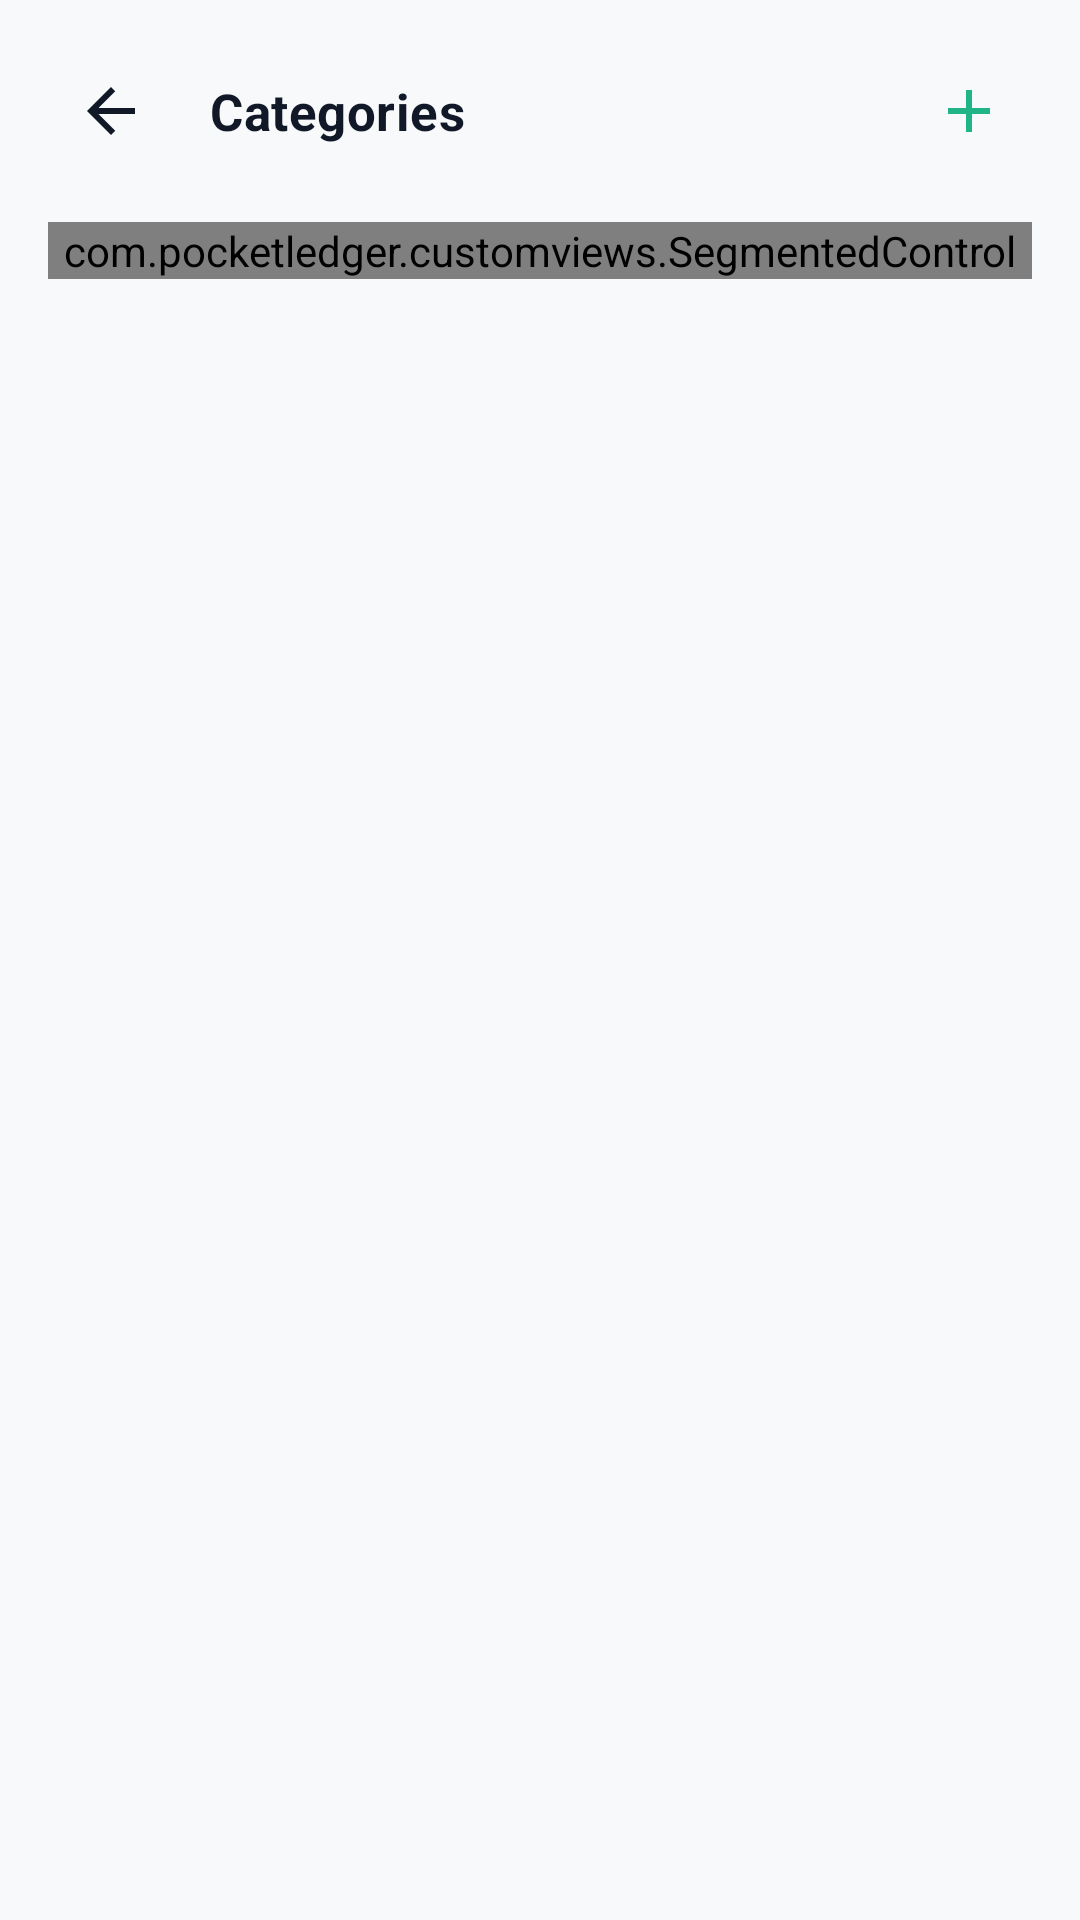

Reconstruct the res/layout file that produces this screen, plus the resources it refers to.
<!-- AndroidManifest.xml: application theme Theme.PocketLedger -->
<!-- res/layout/activity_categories.xml -->
<?xml version="1.0" encoding="utf-8"?>
<LinearLayout xmlns:android="http://schemas.android.com/apk/res/android"
    xmlns:app="http://schemas.android.com/apk/res-auto"
    android:layout_width="match_parent"
    android:layout_height="match_parent"
    android:background="@color/background"
    android:orientation="vertical">

    <LinearLayout
        android:layout_width="match_parent"
        android:layout_height="wrap_content"
        android:gravity="center_vertical"
        android:orientation="horizontal"
        android:padding="@dimen/screen_padding">

        <ImageButton
            android:id="@+id/backButton"
            android:layout_width="@dimen/list_icon_size"
            android:layout_height="@dimen/list_icon_size"
            android:background="@drawable/bg_toolbar_icon"
            android:contentDescription="@string/content_description_back"
            android:padding="@dimen/list_icon_padding"
            android:src="@drawable/ic_arrow_back"
            app:tint="@color/text_primary" />

        <TextView
            android:layout_width="0dp"
            android:layout_height="wrap_content"
            android:layout_marginStart="@dimen/space_12"
            android:layout_weight="1"
            android:text="@string/categories"
            android:textAppearance="@style/TextAppearance.PocketLedger.Section" />

        <ImageButton
            android:id="@+id/addCategoryButton"
            android:layout_width="@dimen/list_icon_size"
            android:layout_height="@dimen/list_icon_size"
            android:background="@drawable/bg_toolbar_icon"
            android:contentDescription="@string/new_category"
            android:padding="@dimen/list_icon_padding"
            android:src="@drawable/ic_add"
            app:tint="@color/accent" />
    </LinearLayout>

    <LinearLayout
        android:layout_width="match_parent"
        android:layout_height="0dp"
        android:layout_weight="1"
        android:orientation="vertical"
        android:paddingHorizontal="@dimen/screen_padding">

        <com.pocketledger.customviews.SegmentedControl
            android:id="@+id/categoryFilter"
            android:layout_width="match_parent"
            android:layout_height="wrap_content" />

        <androidx.recyclerview.widget.RecyclerView
            android:id="@+id/categoriesList"
            android:layout_width="match_parent"
            android:layout_height="0dp"
            android:layout_marginTop="@dimen/space_10"
            android:layout_weight="1"
            android:clipToPadding="false"
            android:paddingBottom="@dimen/space_20" />

        <TextView
            android:id="@+id/categoriesEmpty"
            android:layout_width="match_parent"
            android:layout_height="0dp"
            android:layout_weight="1"
            android:gravity="center"
            android:text="@string/no_categories"
            android:textAppearance="@style/TextAppearance.PocketLedger.Caption"
            android:visibility="gone" />
    </LinearLayout>
</LinearLayout>
<!-- resources referenced by this layout -->
<resources>
  <color name="accent">#20B486</color>
  <color name="background">#F8F9FA</color>
  <color name="text_primary">#111827</color>
  <dimen name="list_icon_padding">10dp</dimen>
  <dimen name="list_icon_size">42dp</dimen>
  <dimen name="screen_padding">16dp</dimen>
  <dimen name="space_10">10dp</dimen>
  <dimen name="space_12">12dp</dimen>
  <dimen name="space_20">20dp</dimen>
  <!-- drawable ic_add (drawable) -->
  <vector xmlns:android="http://schemas.android.com/apk/res/android"
      android:width="24dp" android:height="24dp" android:viewportWidth="24" android:viewportHeight="24">
      <path android:fillColor="@color/text_primary" android:pathData="M19,13h-6v6h-2v-6H5v-2h6V5h2v6h6v2z" />
  </vector>
  <string name="categories">Categories</string>
  <string name="content_description_back">Back</string>
  <string name="new_category">New category</string>
  <string name="no_categories">No categories</string>
  <style name="TextAppearance.PocketLedger.Caption" parent="TextAppearance.MaterialComponents.Caption">
          <item name="android:textSize">@dimen/text_caption</item>
          <item name="android:textColor">@color/text_secondary</item>
          <item name="android:fontFamily">sans-serif</item>
      </style>
  <style name="TextAppearance.PocketLedger.Section" parent="TextAppearance.MaterialComponents.Subtitle1">
          <item name="android:textSize">@dimen/text_section</item>
          <item name="android:textStyle">bold</item>
          <item name="android:textColor">@color/text_primary</item>
          <item name="android:fontFamily">sans-serif</item>
      </style>
  <dimen name="text_caption">12sp</dimen>
  <color name="text_secondary">#6B7280</color>
  <dimen name="text_section">17sp</dimen>
  <color name="primary_green">#20B486</color>
  <color name="primary_green_dark">#103B32</color>
  <color name="white">#FFFFFF</color>
  <color name="surface">#FFFFFF</color>
  <color name="expense">#F16F68</color>
  <color name="text_tertiary">#9CA3AF</color>
  <color name="nav_background">#FFFFFF</color>
  <style name="ThemeOverlay.PocketLedger.BottomSheet" parent="ThemeOverlay.MaterialComponents.BottomSheetDialog">
          <item name="bottomSheetStyle">@style/Widget.PocketLedger.BottomSheet</item>
          <item name="colorSurface">@color/surface</item>
      </style>
  <style name="Widget.PocketLedger.Snackbar" parent="Widget.MaterialComponents.Snackbar">
          <item name="backgroundTint">@color/surface_elevated</item>
          <item name="android:textColor">@color/text_primary</item>
      </style>
  <style name="Widget.PocketLedger.Snackbar.TextView" parent="Widget.MaterialComponents.Snackbar.TextView">
          <item name="android:textColor">@color/text_primary</item>
      </style>
  <style name="Widget.PocketLedger.DialogButton" parent="Widget.MaterialComponents.Button.TextButton.Dialog">
          <item name="android:textColor">@color/primary_green</item>
          <item name="android:textAllCaps">false</item>
          <item name="android:textStyle">bold</item>
      </style>
  <style name="ShapeAppearanceOverlay.PocketLedger.Dialog" parent="">
          <item name="cornerFamily">rounded</item>
          <item name="cornerSize">24dp</item>
      </style>
  <style name="Widget.PocketLedger.BottomSheet" parent="Widget.MaterialComponents.BottomSheet.Modal">
          <item name="backgroundTint">@color/surface</item>
          <item name="shapeAppearanceOverlay">@style/ShapeAppearanceOverlay.PocketLedger.BottomSheet</item>
      </style>
  <color name="surface_elevated">#F0F2F5</color>
  <style name="ShapeAppearanceOverlay.PocketLedger.BottomSheet" parent="">
          <item name="cornerFamily">rounded</item>
          <item name="cornerSizeTopLeft">24dp</item>
          <item name="cornerSizeTopRight">24dp</item>
      </style>
</resources>
